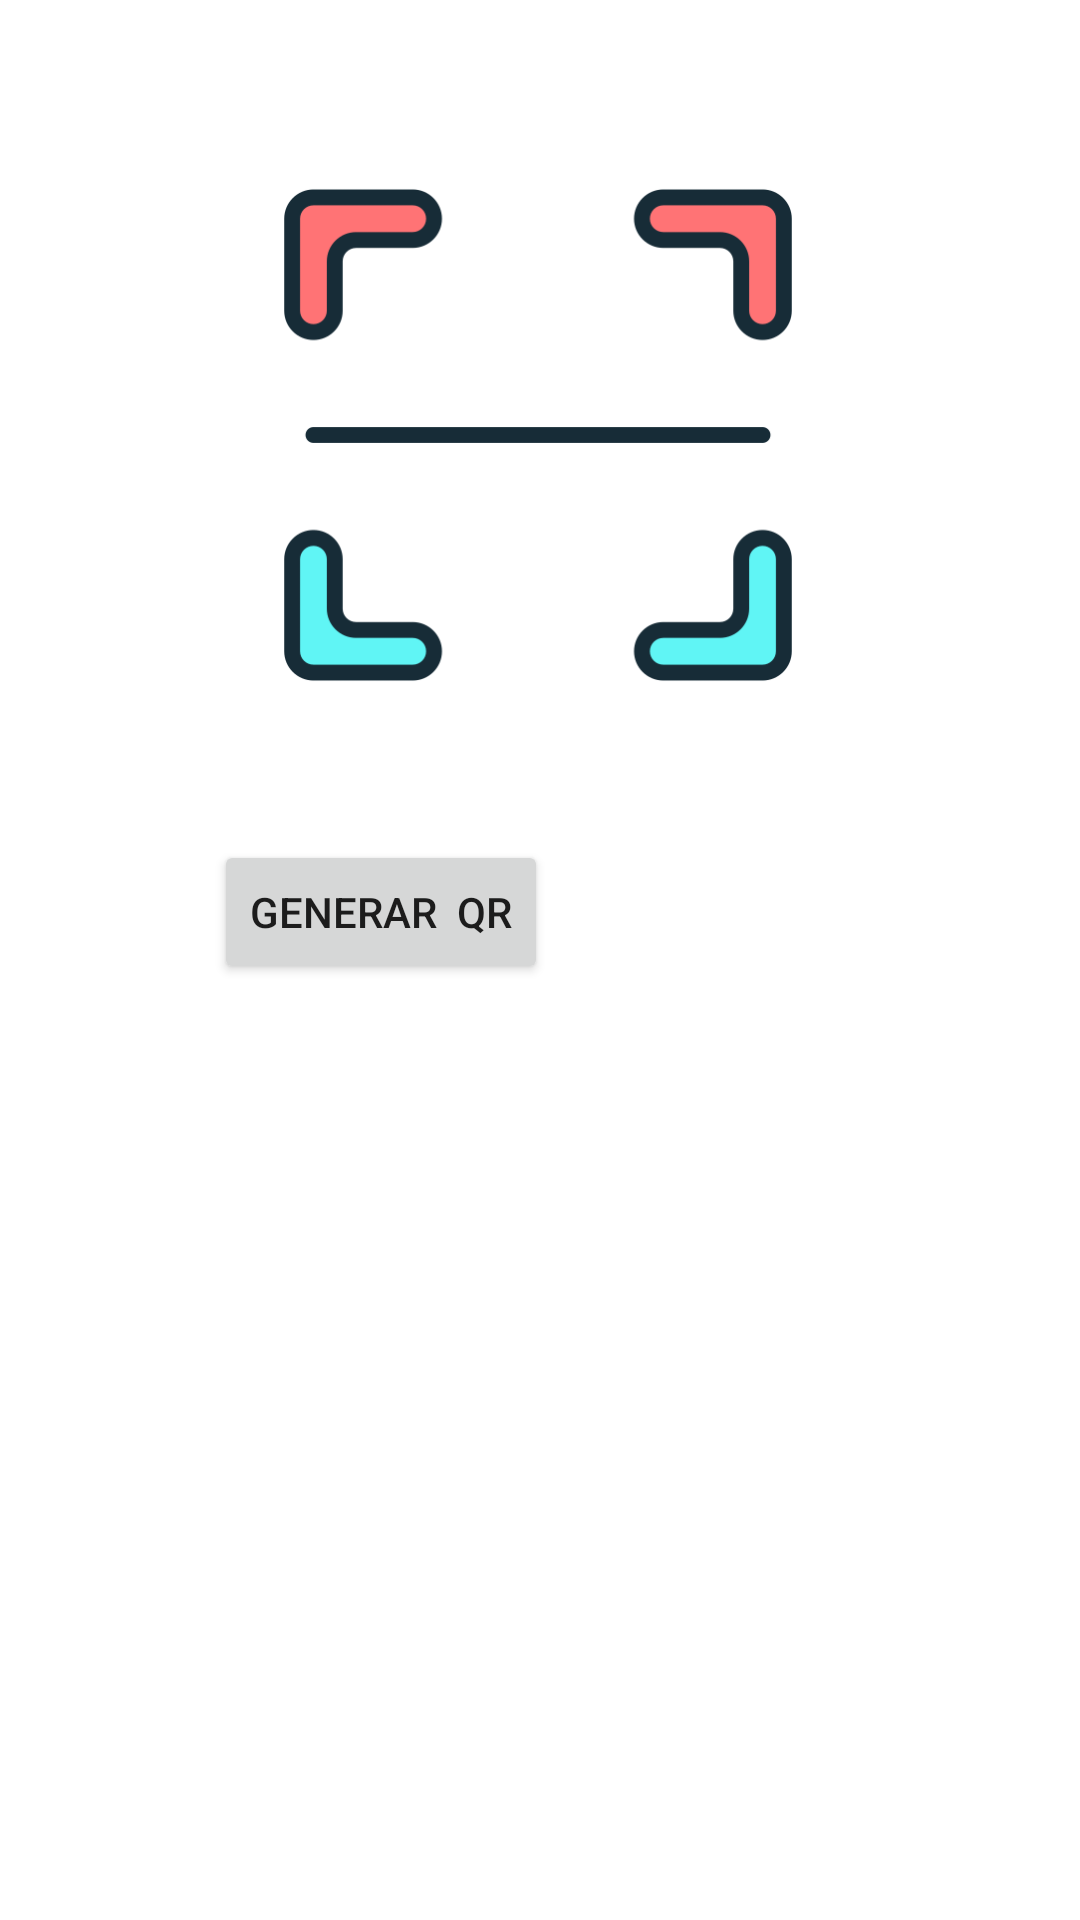

The Android layout XML behind this screen, and the referenced resources:
<!-- AndroidManifest.xml: application theme Theme.PayMovil -->
<!-- res/layout/fragment_inicio_conductor.xml -->
<?xml version="1.0" encoding="utf-8"?>
<androidx.constraintlayout.widget.ConstraintLayout xmlns:android="http://schemas.android.com/apk/res/android"
    xmlns:app="http://schemas.android.com/apk/res-auto"
    xmlns:tools="http://schemas.android.com/tools"
    android:layout_width="match_parent"
    android:layout_height="match_parent"
    tools:context=".conductor.InicioConductorFragment">


    <Button
        android:id="@+id/generarQr"
        android:layout_width="wrap_content"
        android:layout_height="wrap_content"
        android:layout_marginTop="50dp"
        android:text="Generar  Qr"
        app:layout_constraintEnd_toEndOf="parent"
        app:layout_constraintEnd_toStartOf="@+id/imgGuardar"
        app:layout_constraintHorizontal_bias="0.5"
        app:layout_constraintStart_toStartOf="parent"
        app:layout_constraintTop_toBottomOf="@+id/imagenQr" />

    <ImageView
        android:id="@+id/imagenQr"
        android:layout_width="170sp"
        android:layout_height="170sp"
        android:layout_marginTop="60dp"
        android:src="@drawable/codigoqr"
        app:layout_constraintEnd_toEndOf="parent"
        app:layout_constraintHorizontal_bias="0.497"
        app:layout_constraintStart_toStartOf="parent"
        app:layout_constraintTop_toTopOf="parent" />


    <ScrollView
        android:layout_width="match_parent"
        android:layout_height="0dp"
        android:layout_marginTop="30dp"
        app:layout_constraintBottom_toBottomOf="parent"
        app:layout_constraintTop_toBottomOf="@+id/generarQr">

        <androidx.recyclerview.widget.RecyclerView
            android:id="@+id/recycleViewInicio"
            android:layout_width="match_parent"
            android:layout_height="wrap_content" />

    </ScrollView>

    <ImageView
        android:id="@+id/imgGuardar"
        android:layout_width="35sp"
        android:layout_height="35sp"
        android:layout_marginTop="55dp"
        android:src="@drawable/flecha"
        app:layout_constraintEnd_toEndOf="parent"
        app:layout_constraintHorizontal_bias="0.5"
        app:layout_constraintStart_toEndOf="@+id/generarQr"
        app:layout_constraintTop_toBottomOf="@+id/imagenQr" />


</androidx.constraintlayout.widget.ConstraintLayout>
<!-- resources referenced by this layout -->
<resources>
  <!-- drawable codigoqr: png bitmap (drawable, 14480 bytes) -->
  <style name="Theme.PayMovil" parent="Theme.MaterialComponents.DayNight.DarkActionBar">
          
          <item name="colorPrimary">@color/verde</item>
          <item name="colorPrimaryVariant">#00C853</item>
          <item name="colorOnPrimary">@color/white</item>
          
          <item name="colorSecondary">@color/teal_200</item>
          <item name="colorSecondaryVariant">@color/teal_700</item>
          <item name="colorOnSecondary">@color/black</item>
          
          <item name="android:statusBarColor">?attr/colorPrimaryVariant</item>
          
          //Ocultar la barra de navegacion por defecto
          <item name="windowActionBar">false</item>
          //Ocultar el titulo de la app
          <item name="windowNoTitle">true</item>
      </style>
  <color name="verde">#00C853</color>
  <color name="white">#FFFFFFFF</color>
  <color name="teal_200">#FF03DAC5</color>
  <color name="teal_700">#FF018786</color>
  <color name="black">#FF000000</color>
</resources>
